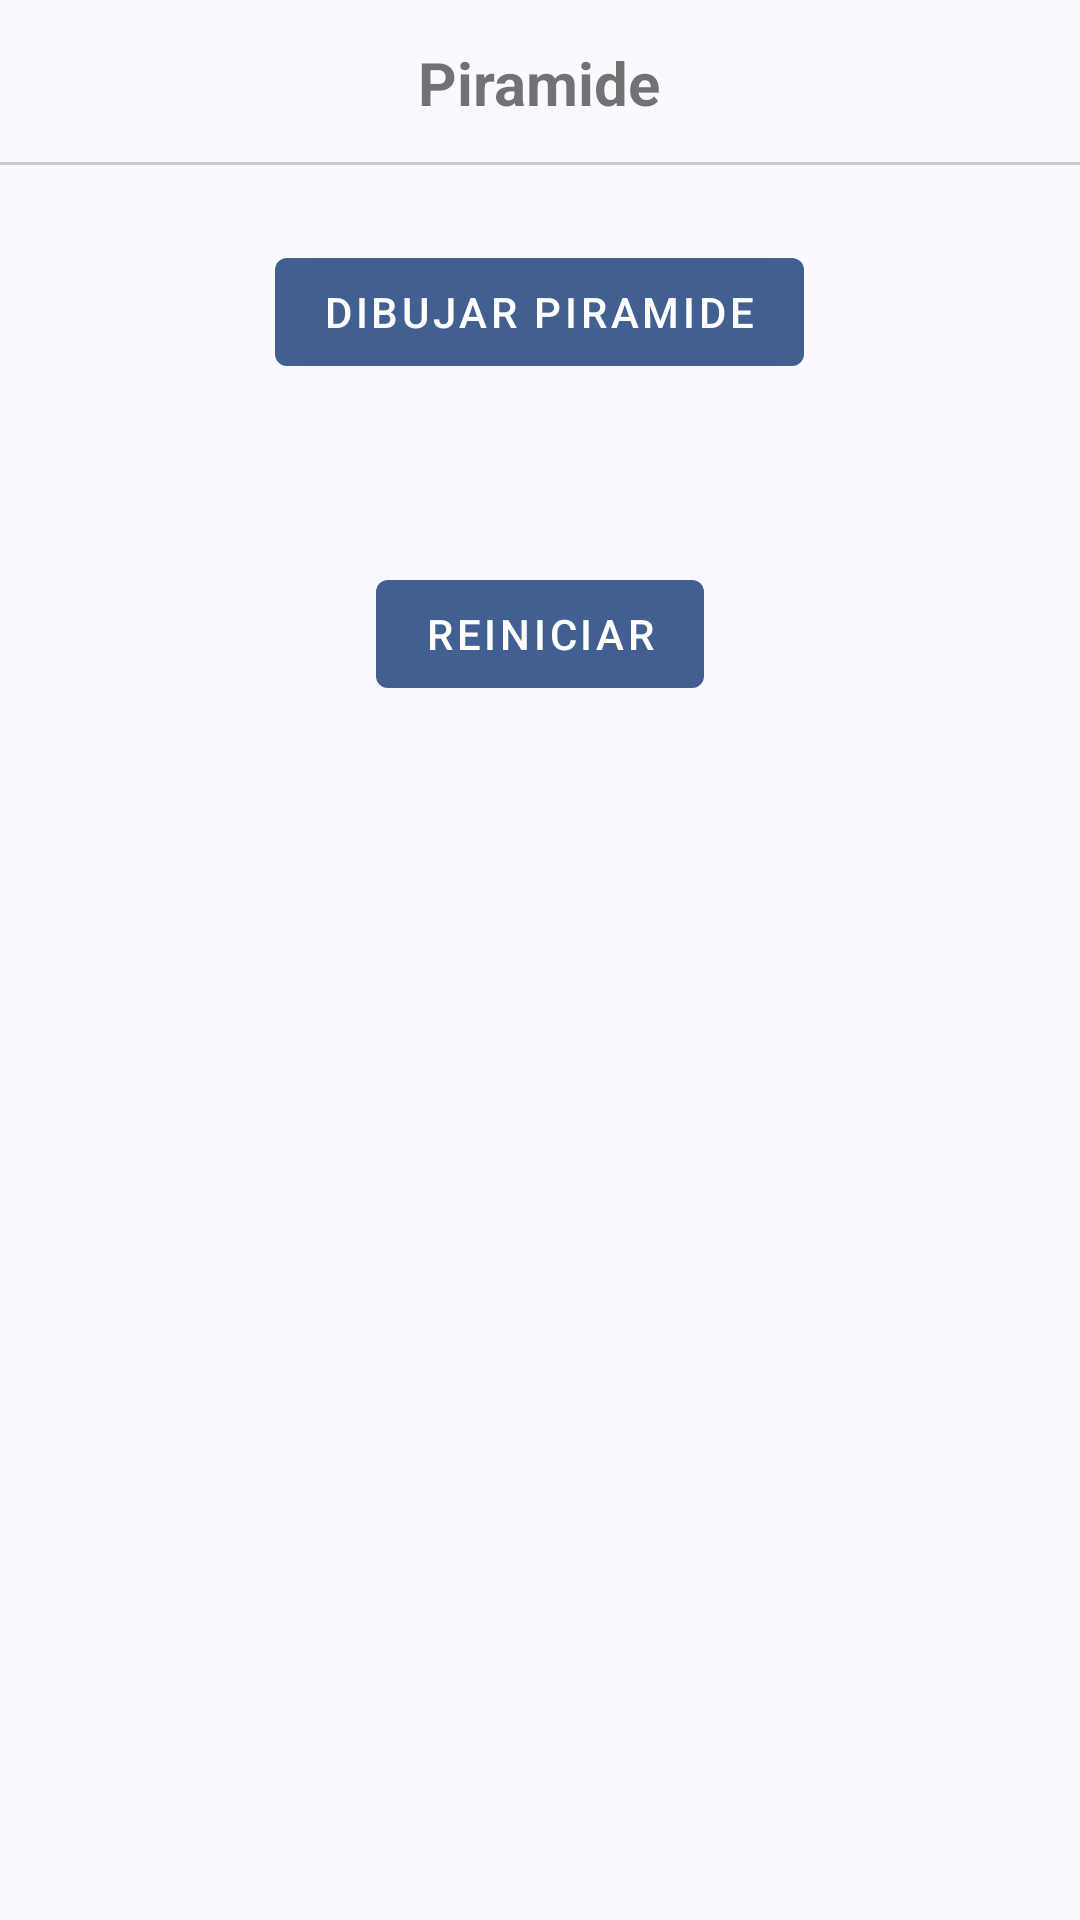

The Android layout XML behind this screen, and the referenced resources:
<!-- AndroidManifest.xml: application theme Theme.MyAppMain -->
<!-- res/layout/activity_piramide.xml -->
<?xml version="1.0" encoding="utf-8"?>
<RelativeLayout xmlns:android="http://schemas.android.com/apk/res/android"
    xmlns:app="http://schemas.android.com/apk/res-auto"
    xmlns:tools="http://schemas.android.com/tools"
    android:id="@+id/main"
    android:layout_width="match_parent"
    android:layout_height="match_parent"
    tools:context=".Piramide">

    <RelativeLayout
        android:id="@+id/toolbarPiramide"
        android:layout_width="wrap_content"
        android:layout_height="55dp">

        <ImageButton
            android:id="@+id/Ib_regresar"
            android:layout_width="wrap_content"
            android:layout_height="wrap_content"
            android:layout_centerVertical="true"
            android:background="@android:color/transparent"
            android:padding="10dp"
            android:src="@drawable/ic_regresar" />

        <TextView
            android:layout_width="wrap_content"
            android:layout_height="wrap_content"
            android:layout_centerInParent="true"
            android:text="@string/Txt_piramide"
            android:textSize="20dp"
            android:textStyle="bold" />

        <View
            android:layout_width="match_parent"
            android:layout_height="1dp"
            android:layout_alignParentBottom="true"
            android:background="#ccc" />

    </RelativeLayout>

    <RelativeLayout
        android:id="@+id/layoutPiramide"
        android:layout_width="match_parent"
        android:layout_height="wrap_content"
        android:layout_below="@+id/toolbarPiramide"
        android:padding="10dp">

        <androidx.appcompat.widget.LinearLayoutCompat
            android:layout_width="match_parent"
            android:layout_height="wrap_content"
            android:orientation="vertical">

            <com.google.android.material.button.MaterialButton
                android:id="@+id/Btn_dibujar_piramide"
                android:layout_width="wrap_content"
                android:layout_height="wrap_content"
                android:layout_gravity="center"
                android:layout_marginTop="15dp"
                android:text="@string/Txt_dibujar_piramide"
                android:textAllCaps="true" />

            <TextView
                android:id="@+id/Txt_piramide"
                android:layout_width="wrap_content"
                android:layout_height="wrap_content"
                android:layout_gravity="center"
                android:layout_marginTop="15dp"
                android:textColor="#000000"
                android:textSize="18sp"
                android:gravity="center_horizontal"/>

        </androidx.appcompat.widget.LinearLayoutCompat>

    </RelativeLayout>

    <RelativeLayout
        android:layout_below="@+id/layoutPiramide"
        android:layout_width="match_parent"
        android:layout_height="wrap_content"
        android:padding="10dp"
        >

        <com.google.android.material.button.MaterialButton
            android:id="@+id/Btn_reiniciar"
            android:layout_width="wrap_content"
            android:layout_centerInParent="true"
            android:layout_height="wrap_content"
            android:text="@string/Txt_reiniciar"/>

    </RelativeLayout>


</RelativeLayout>
<!-- resources referenced by this layout -->
<resources>
  <string name="Txt_dibujar_piramide">Dibujar piramide</string>
  <string name="Txt_piramide">Piramide</string>
  <string name="Txt_reiniciar">Reiniciar</string>
  <color name="md_theme_primary">#415F91</color>
  <color name="md_theme_onPrimary">#FFFFFF</color>
  <color name="md_theme_primaryContainer">#D7E3FF</color>
  <color name="md_theme_onPrimaryContainer">#001B3E</color>
  <color name="md_theme_secondary">#565E71</color>
  <color name="md_theme_onSecondary">#FFFFFF</color>
  <color name="md_theme_secondaryContainer">#DAE2F9</color>
  <color name="md_theme_onSecondaryContainer">#131C2B</color>
  <color name="md_theme_tertiary">#705575</color>
  <color name="md_theme_onTertiary">#FFFFFF</color>
  <color name="md_theme_tertiaryContainer">#FAD8FD</color>
  <color name="md_theme_onTertiaryContainer">#28132E</color>
  <color name="md_theme_error">#BA1A1A</color>
  <color name="md_theme_onError">#FFFFFF</color>
  <color name="md_theme_errorContainer">#FFDAD6</color>
  <color name="md_theme_onErrorContainer">#410002</color>
  <color name="md_theme_background">#F9F9FF</color>
  <color name="md_theme_onBackground">#191C20</color>
  <color name="md_theme_surface">#F9F9FF</color>
  <color name="md_theme_onSurface">#191C20</color>
  <color name="md_theme_surfaceVariant">#E0E2EC</color>
  <color name="md_theme_onSurfaceVariant">#44474E</color>
  <color name="md_theme_outline">#74777F</color>
  <color name="md_theme_outlineVariant">#C4C6D0</color>
  <color name="md_theme_inverseSurface">#2E3036</color>
  <color name="md_theme_inverseOnSurface">#F0F0F7</color>
  <color name="md_theme_inversePrimary">#AAC7FF</color>
  <color name="md_theme_primaryFixed">#D7E3FF</color>
  <color name="md_theme_onPrimaryFixed">#001B3E</color>
  <color name="md_theme_primaryFixedDim">#AAC7FF</color>
  <color name="md_theme_onPrimaryFixedVariant">#284777</color>
  <color name="md_theme_secondaryFixed">#DAE2F9</color>
  <color name="md_theme_onSecondaryFixed">#131C2B</color>
  <color name="md_theme_secondaryFixedDim">#BEC6DC</color>
  <color name="md_theme_onSecondaryFixedVariant">#3E4759</color>
  <color name="md_theme_tertiaryFixed">#FAD8FD</color>
  <color name="md_theme_onTertiaryFixed">#28132E</color>
  <color name="md_theme_tertiaryFixedDim">#DDBCE0</color>
  <color name="md_theme_onTertiaryFixedVariant">#573E5C</color>
  <color name="md_theme_surfaceDim">#D9D9E0</color>
  <color name="md_theme_surfaceBright">#F9F9FF</color>
  <color name="md_theme_surfaceContainerLowest">#FFFFFF</color>
  <color name="md_theme_surfaceContainerLow">#F3F3FA</color>
  <color name="md_theme_surfaceContainer">#EDEDF4</color>
  <color name="md_theme_surfaceContainerHigh">#E7E8EE</color>
  <color name="md_theme_surfaceContainerHighest">#E2E2E9</color>
</resources>
